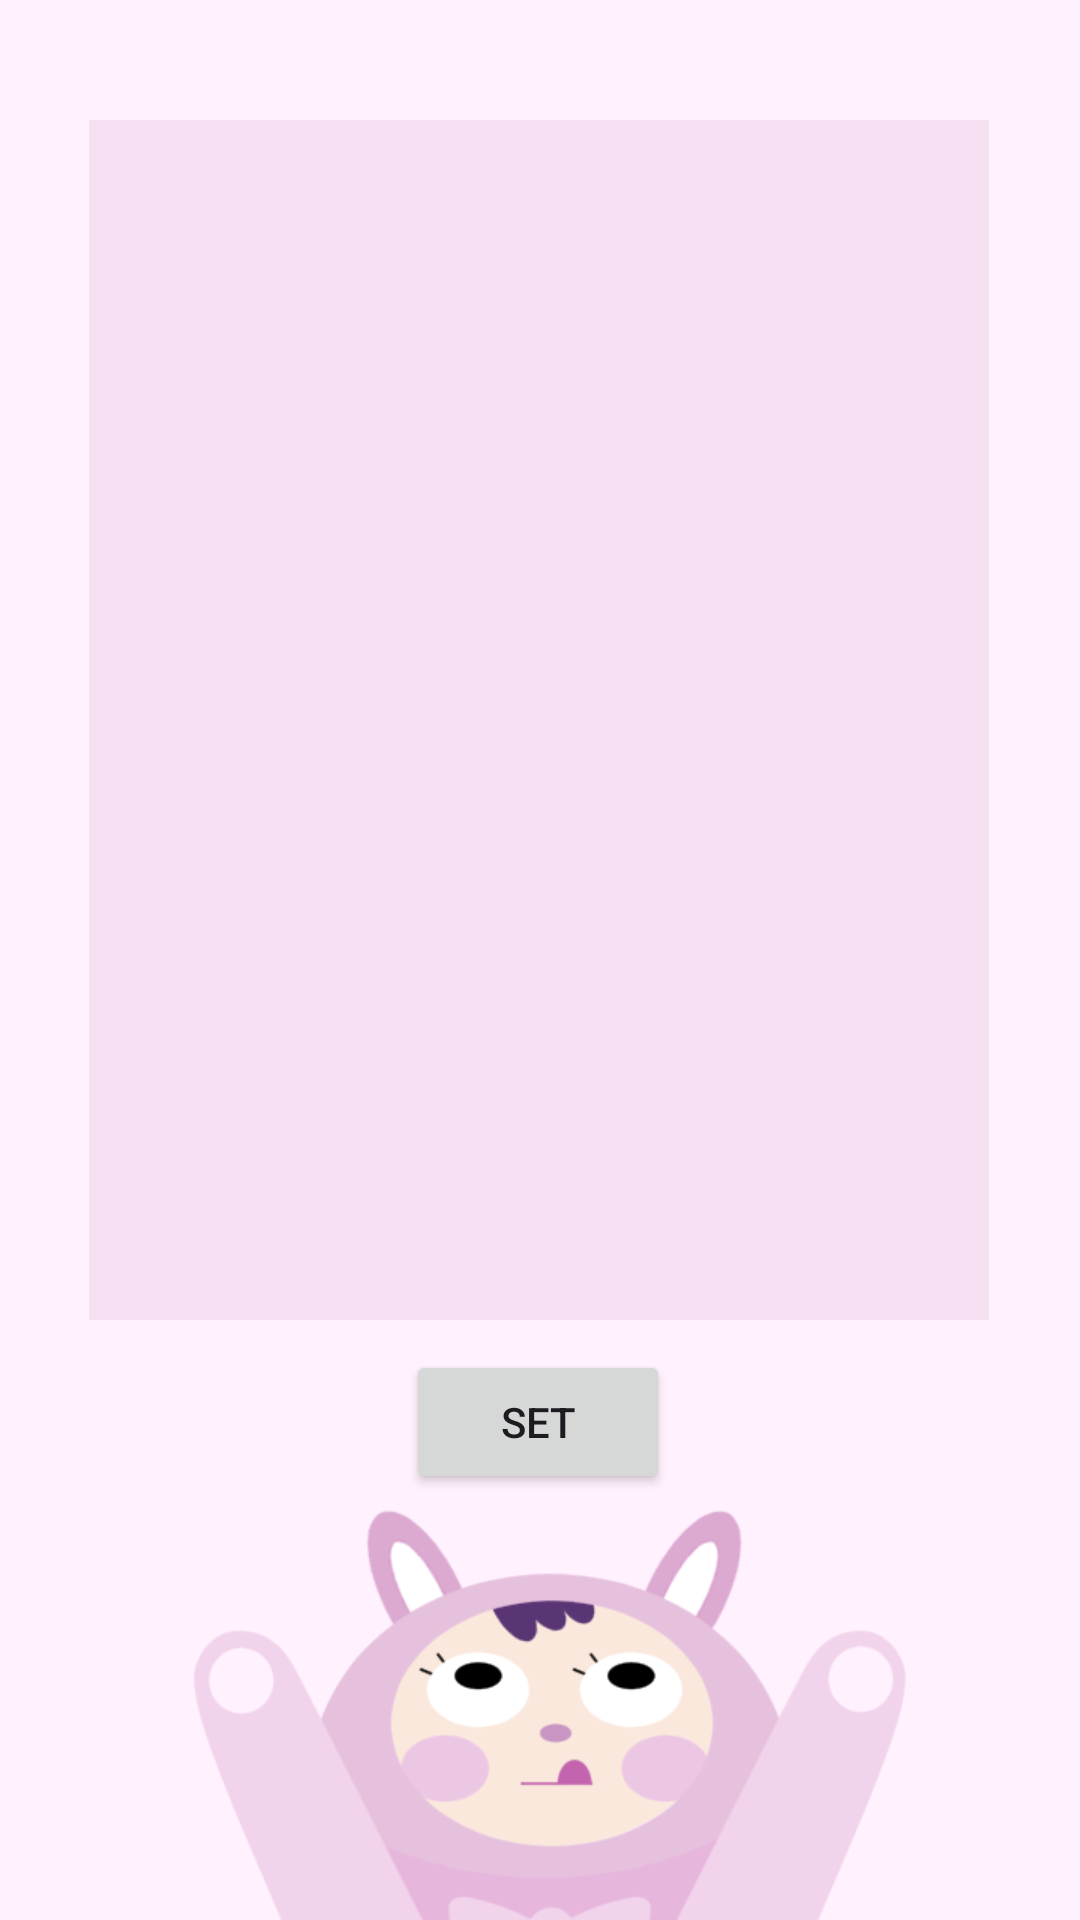

Android layout source for this screen:
<!-- AndroidManifest.xml: application theme Theme.DollController -->
<!-- res/layout/setup_configuration.xml -->
<?xml version="1.0" encoding="utf-8"?>
<androidx.constraintlayout.widget.ConstraintLayout xmlns:android="http://schemas.android.com/apk/res/android"
    xmlns:app="http://schemas.android.com/apk/res-auto"
    xmlns:tools="http://schemas.android.com/tools"
    android:layout_width="match_parent"
    android:layout_height="match_parent"
    android:background="#F0D2EA"
    tools:context=".MainActivity">

    <ImageView
        android:id="@+id/background_image"
        android:layout_width="wrap_content"
        android:layout_height="wrap_content"
        android:foregroundGravity="center_horizontal"
        app:layout_constraintStart_toStartOf="@+id/background"
        app:layout_constraintTop_toTopOf="@+id/background"
        app:srcCompat="@drawable/background_image" />

    <ImageView
        android:id="@+id/background"
        android:layout_width="wrap_content"
        android:layout_height="wrap_content"
        app:layout_constraintStart_toStartOf="parent"
        app:layout_constraintTop_toTopOf="parent"
        app:srcCompat="@drawable/background_image" />

    <Button
        android:id="@+id/setup_button"
        android:layout_width="wrap_content"
        android:layout_height="wrap_content"
        android:layout_marginTop="450dp"
        android:text="Set"
        app:layout_constraintEnd_toEndOf="parent"
        app:layout_constraintHorizontal_bias="0.498"
        app:layout_constraintStart_toStartOf="parent"
        app:layout_constraintTop_toTopOf="@+id/background_image" />

    <ListView
        android:id="@+id/configuration_list"
        android:layout_width="300dp"
        android:layout_height="400dp"
        android:layout_marginTop="40dp"
        android:background="#F6E1F2"
        app:layout_constraintEnd_toEndOf="parent"
        app:layout_constraintHorizontal_bias="0.495"
        app:layout_constraintStart_toStartOf="parent"
        app:layout_constraintTop_toTopOf="@+id/background_image" />

</androidx.constraintlayout.widget.ConstraintLayout>
<!-- resources referenced by this layout -->
<resources>
  <!-- drawable background_image: png bitmap (drawable, 29473 bytes) -->
  <style name="Theme.DollController" parent="Base.Theme.DollController" />
  <style name="Base.Theme.DollController" parent="Theme.Material3.DayNight.NoActionBar">
          
          
      </style>
</resources>
